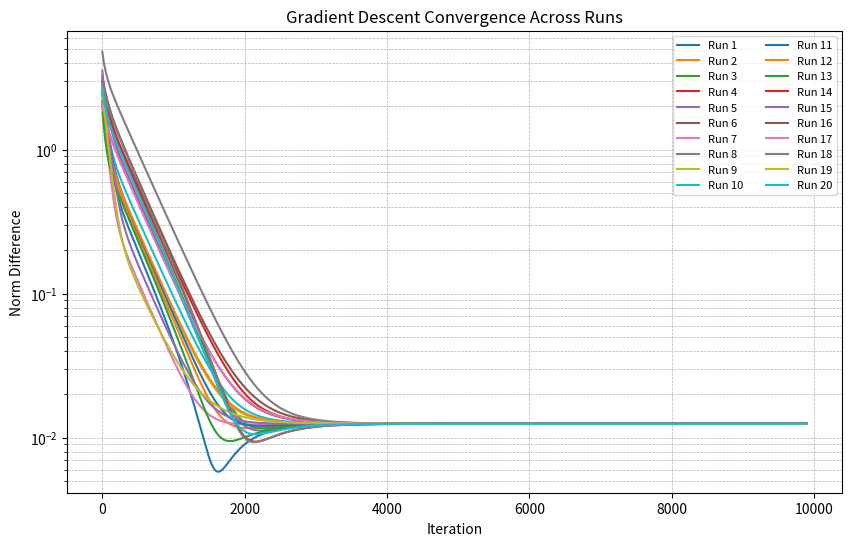

The script that saved this image:
import numpy as np
from scipy.linalg import block_diag
import matplotlib.pyplot as plt

"""
Applying gradient descent in potential decoupled linear quadratic games.

System evolution
x_{t+1} = A * x_{t} + B^1 u^1_t + u^2_t

Linear state feedback control
u_{i,t} = k_i x_{t}

Cost function
J_i ( k_1, k_2 ) = sum_{ t = 0 }^\infty ( q_i * ( x_t ** 2 ) + r_i * ( u_{i,t} ** 2 ) )

"""

##########################################################################################################

def perform_gradient_descent( data, step_size, num_iterations):
    
    N = data.N
    n = data.n
    d = data.d
    T = data.T
    A = data.A
    B = data.B
    Q = data.Q
    R = data.R

    # Initialize P matrices
    P = np.zeros((N*n, N*n, T + 1))
    P[:, :, -1] = Q

    # Initialize K as a 3D array (block diagonal matrices for each time step)
    K = np.zeros((N * d, N * n, T))
    # Generate K_t for each time step t and store in K[:, :, t]
    for t in range(T):
        K_blocks = [np.random.randn(d, n) for _ in range(N)]  # Generate random blocks
        K[:, :, t] = block_diag(*K_blocks)  # Create block diagonal matrix

    mask_blocks = [np.ones((d, n)) for _ in range(N)]
    mask = block_diag(*mask_blocks)

    K_history = np.zeros((num_iterations, N * d, N * n, T))
    E = np.zeros(( N * d, N * n))

    # Gradient descent loop
    for m in range(num_iterations):

        for t in range(T - 1, -1, -1):
            A_t = A - B @ K[ :, :, t]
            
            # Compute P matrices
            P[:, :, t] = ( Q[:, :] + K[:, :, t].T @ R[:, :] @ K[:, :, t] + A_t.T @ P[:, :, t + 1] @ A_t )

            # Compute E matrices - the gradient is equal to 2*E*Sigma_K
            E[:, :] = R[:, :] @ K[:, :, t] - B.T @ P[:, :, t + 1] @ A_t
            
            # Update policies
            K[:, :, t] -= 2 * step_size * ( mask * E )            

        # Store history
        K_history[m, :, :, :] = K

    # print("The gradient is:\n", E)
    # print("\n The last K is:\n", K)
    # print("--------------------------------------------------")
    return K, K_history


def print_gradient_descent_norm(num_iterations,all_K_history, K):
    
    num_runs = all_K_history.shape[0]  # Number of gradient descent runs
    norm_diffs = np.zeros((num_runs, num_iterations - 100))  # Store norms for each run and iteration

    for r in range(num_runs):  # Iterate over different K_history runs
        K_history = all_K_history[r]  # Extract single run of K_history
        for m in range(num_iterations - 100):
            norm_diffs[r, m] = np.linalg.norm(K_history[m, :, :, :] - K)  # Compute norm diff

    # Plot results for each run and each player
    plt.figure(figsize=(10, 6))
    for r in range(num_runs):
        plt.plot(norm_diffs[r, :], label=f'Run {r+1}')

    plt.xlabel('Iteration')
    plt.ylabel('Norm Difference')
    plt.title('Gradient Descent Convergence Across Runs')
    plt.legend(loc='upper right', fontsize=8, ncol=2)  # Adjust legend size
    plt.yscale('log')  # Log scale for better visibility
    plt.grid(True, which="both", linestyle="--", linewidth=0.5)
    plt.show()

    return None


def print_convergence_to_single_point( num_runs, final_K_values, ):
    # Compute norm differences between final K values across runs
    norm_diffs = np.zeros((num_runs, num_runs))

    for i in range(num_runs):
        for j in range(num_runs):
            norm_diffs[i, j] = np.linalg.norm(final_K_values[i, :, :, :] - final_K_values[j, :, :, :])

    # Print mean difference (should be small if all runs converge to same K)
    print("\nMean norm difference across final K values:", np.mean(norm_diffs))

    # Plot norm differences
    plt.imshow(norm_diffs, cmap='hot', interpolation='nearest')
    plt.colorbar(label="Norm Difference")
    plt.title("Norm Differences Between Final Policies in Different Runs")
    plt.xlabel("Run Index")
    plt.ylabel("Run Index")
    plt.show()

    return None


#################################################################################################

class GameData:
    def __init__(self, N, n, d, T, A, B, Q, R):
        self.N = N
        self.n = n
        self.d = d
        self.T = T
        self.A = A
        self.B = B
        self.Q = Q
        self.R = R


#################################################################################################


# Problem data definition
n = 1  # state dimension
d = 1  # input dimension
N = 3   # number of players
T = 3  # time horizon

# Random stable dynamics matrix
# Generate N random n x n matrices
A_blocks = [np.random.randn(n, n) for _ in range(N)]
# Create the block diagonal matrix
A = block_diag(*A_blocks)
#A = 0.95 * A / max(abs(np.linalg.eigvals(A)))

# Random input matrix
# Generate N random n x n matrices
B_blocks = [np.random.randn(n, d) for _ in range(N)]
# Create the block diagonal matrix
B = block_diag(*B_blocks)
#B = np.random.randn(n, d, N)

# Cost matrices - Potential cost 
Q = np.random.randn(N*n, N*n)
Q = Q.T @ Q  # Ensure positive semi-definiteness
R = np.random.randn(N*d, N*d)
R = R.T @ R + 0.01*np.eye(N*d)  # Ensure positive definiteness


data = GameData(N, n, d, T, A, B, Q, R)

print("--------------------------------------------------")
print("The value of A is:\n", A)
print("--------------------------------------------------")
print("The value of B is:\n", B)
print("--------------------------------------------------")
print("The value of Q is:\n", Q)
print("--------------------------------------------------")
print("The value of R is:\n", R)
print("--------------------------------------------------")


#################################################################################################

# Policy Gradient parameters
num_runs = 20  # Number of random initializations
num_iterations = int(1e4)
step_size = 1e-3
final_K = np.zeros((num_runs, N*d, N*n, T))
all_K_history = np.zeros((num_runs, num_iterations, N * d, N * n, T))

# Repeat gradient descent from different initializations
for run in range(num_runs):
    
    print(f"Run {run+1}/{num_runs}")
    final_K[run, :, :, :], all_K_history[run, :, :, :, :] = perform_gradient_descent( data, step_size, num_iterations)


####################################################################################################

#print_convergence_to_single_point( num_runs, final_K, )
average_final_K = (1 / run)*np.sum(final_K, axis=0)
print_gradient_descent_norm(num_iterations,all_K_history, average_final_K)
